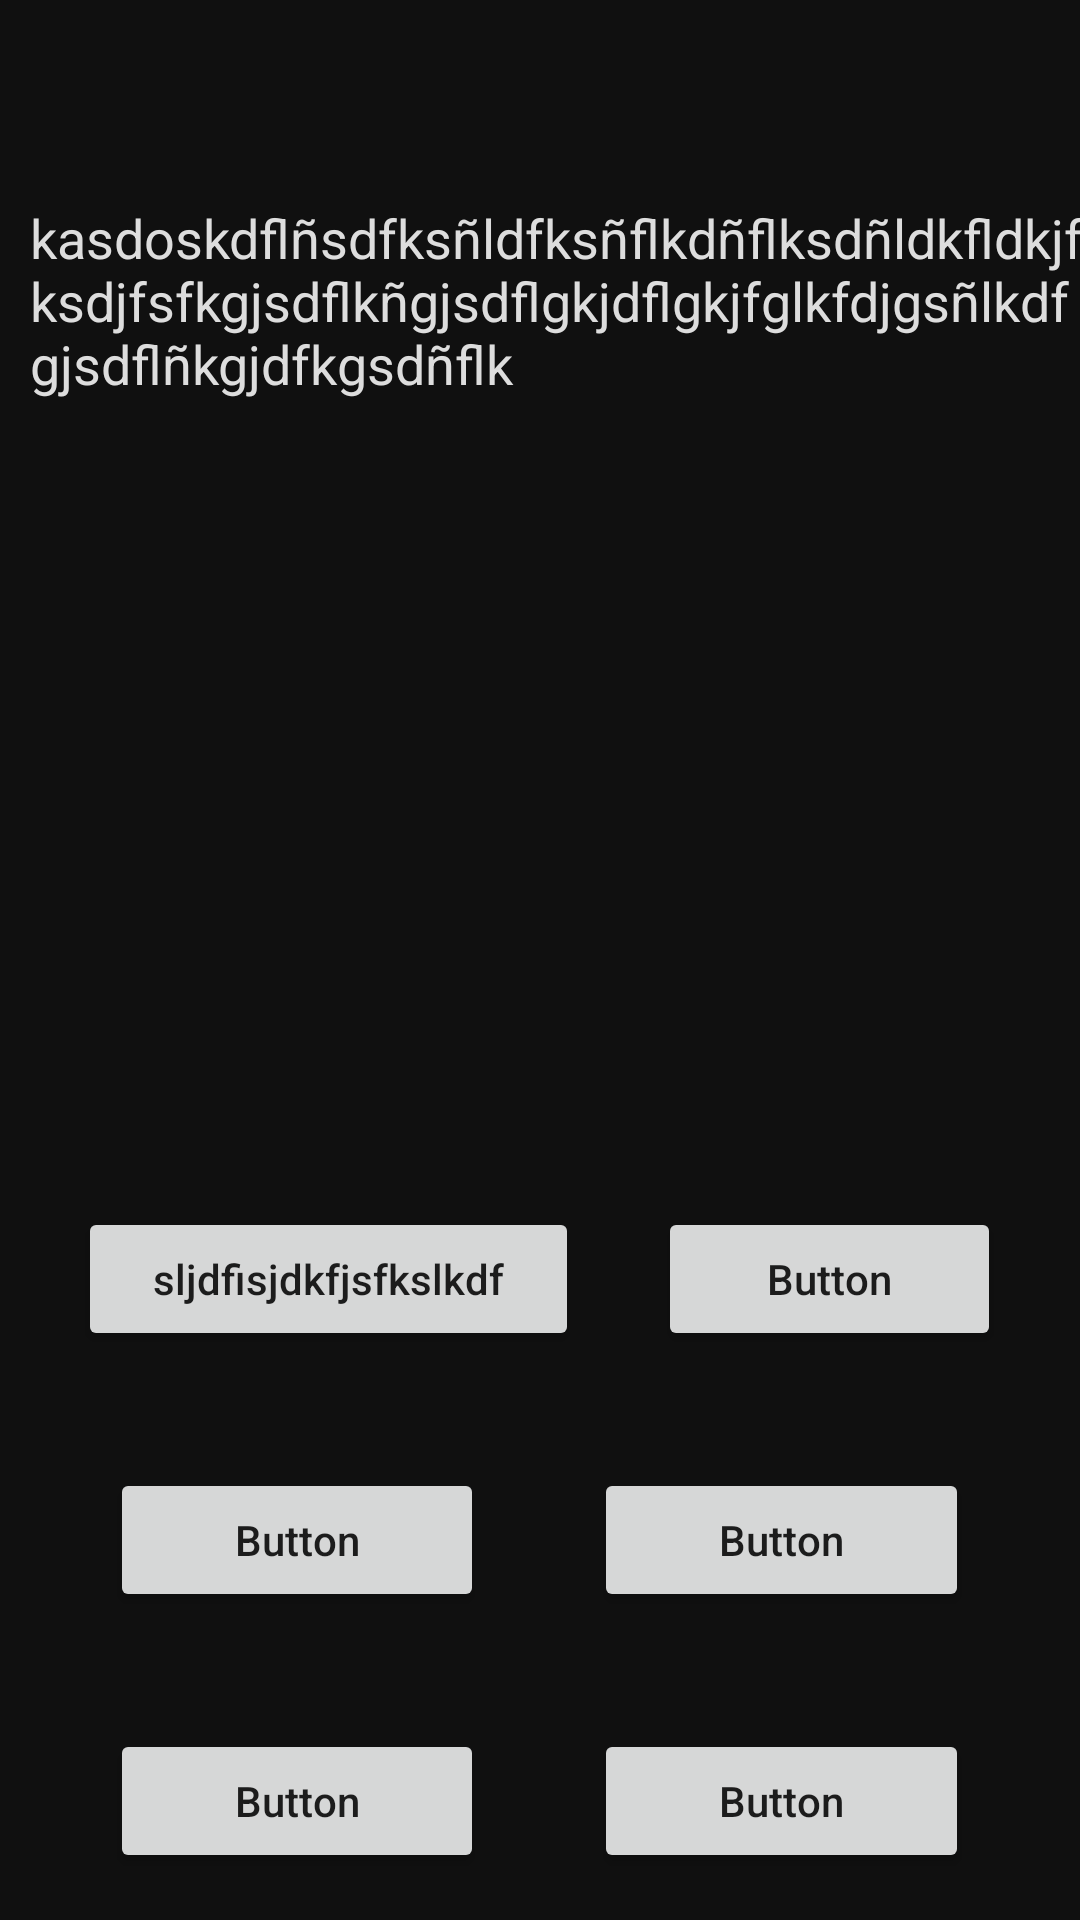

Android layout source for this screen:
<!-- AndroidManifest.xml: application theme Theme.ConcoLanguages -->
<!-- res/layout/fragment_soundchossseer.xml -->
<?xml version="1.0" encoding="utf-8"?>
<androidx.constraintlayout.widget.ConstraintLayout xmlns:android="http://schemas.android.com/apk/res/android"
    xmlns:app="http://schemas.android.com/apk/res-auto"
    xmlns:tools="http://schemas.android.com/tools"
    android:layout_width="match_parent"
    android:layout_height="match_parent"
    android:background="#101010"
    tools:context=".soundchossseer">

    <ScrollView
        android:layout_width="match_parent"
        android:layout_height="match_parent"
        app:layout_constraintEnd_toEndOf="parent"
        app:layout_constraintStart_toStartOf="parent"
        app:layout_constraintTop_toTopOf="parent"
        tools:ignore="SpeakableTextPresentCheck">

        <LinearLayout
            android:layout_width="match_parent"
            android:layout_height="wrap_content"
            android:orientation="vertical">

            <Space
                android:layout_width="match_parent"
                android:layout_height="67dp"></Space>

            <LinearLayout
                android:layout_width="match_parent"
                android:layout_height="match_parent"
                android:orientation="horizontal">

                <Space
                    android:id="@+id/hhhspace"
                    android:layout_width="10dp"
                    android:layout_height="wrap_content" />

                <TextView
                    android:id="@+id/hhhtext"
                    android:layout_width="match_parent"
                    android:layout_height="wrap_content"
                    android:layout_weight="1"
                    android:text="kasdoskdflñsdfksñldfksñflkdñflksdñldkfldkjfksdjfsfkgjsdflkñgjsdflgkjdflgkjfglkfdjgsñlkdfgjsdflñkgjdfkgsdñflk"
                    android:textColor="#dddddd"
                    android:textSize="18dp" />

                <Space
                    android:layout_width="wrap_content"
                    android:layout_height="wrap_content"
                    android:layout_weight="1" />
            </LinearLayout>

            <Space
                android:layout_width="match_parent"
                android:layout_height="50dp" />

            <LinearLayout
                android:layout_width="match_parent"
                android:layout_height="match_parent"
                android:orientation="horizontal">

                <Space
                    android:layout_width="10dp"
                    android:layout_height="wrap_content"
                    android:layout_weight="1" />

                <ImageButton
                    android:id="@+id/msndbtt"
                    android:layout_width="171dp"
                    android:layout_height="173dp"
                    android:layout_weight="1"
                    android:background="#00000000"
                    android:elevation="20dp"
                    android:scaleType="fitCenter"
                    android:src="@drawable/soundiscobutt"
                    tools:ignore="SpeakableTextPresentCheck" />

                <Space
                    android:layout_width="wrap_content"
                    android:layout_height="wrap_content"
                    android:layout_weight="1" />
            </LinearLayout>

            <Space
                android:layout_width="match_parent"
                android:layout_height="46dp" />

            <LinearLayout
                android:layout_width="match_parent"
                android:layout_height="match_parent"
                android:orientation="vertical">

                <LinearLayout
                    android:layout_width="match_parent"
                    android:layout_height="match_parent"
                    android:orientation="horizontal">

                    <Space
                        android:layout_width="wrap_content"
                        android:layout_height="wrap_content"
                        android:layout_weight="1" />

                    <Button
                        android:id="@+id/btta"
                        android:layout_width="wrap_content"
                        android:layout_height="wrap_content"
                        android:layout_weight="1"
                        android:text="sljdfisjdkfjsfkslkdf"
                        android:textAllCaps="false"
                        android:theme="@style/Button.ZStyle"
                        app:cornerRadius="15dp"
                        app:strokeColor="#505050"
                        app:strokeWidth="3dp" />

                    <Space
                        android:layout_width="wrap_content"
                        android:layout_height="wrap_content"
                        android:layout_weight="1" />

                    <Button
                        android:id="@+id/bttb"
                        android:layout_width="wrap_content"
                        android:layout_height="wrap_content"
                        android:layout_weight="1"
                        android:text="Button"
                        android:textAllCaps="false"
                        android:theme="@style/Button.ZStyle"
                        app:cornerRadius="15dp"
                        app:strokeColor="#505050"
                        app:strokeWidth="3dp" />

                    <Space
                        android:layout_width="wrap_content"
                        android:layout_height="wrap_content"
                        android:layout_weight="1" />

                </LinearLayout>

                <Space
                    android:layout_width="match_parent"
                    android:layout_height="39dp" />

                <LinearLayout
                    android:layout_width="match_parent"
                    android:layout_height="match_parent"
                    android:orientation="horizontal">

                    <Space
                        android:layout_width="wrap_content"
                        android:layout_height="wrap_content"
                        android:layout_weight="1" />

                    <Button
                        android:id="@+id/bttc"
                        android:layout_width="wrap_content"
                        android:layout_height="wrap_content"
                        android:layout_weight="1"
                        android:text="Button"
                        android:textAllCaps="false"
                        android:theme="@style/Button.ZStyle"
                        app:cornerRadius="15dp"
                        app:strokeColor="#505050"
                        app:strokeWidth="3dp" />

                    <Space
                        android:layout_width="wrap_content"
                        android:layout_height="wrap_content"
                        android:layout_weight="1" />

                    <Button
                        android:id="@+id/bttd"
                        android:layout_width="wrap_content"
                        android:layout_height="wrap_content"
                        android:layout_weight="1"
                        android:text="Button"
                        android:textAllCaps="false"
                        android:theme="@style/Button.ZStyle"
                        app:cornerRadius="15dp"
                        app:strokeColor="#505050"
                        app:strokeWidth="3dp" />

                    <Space
                        android:layout_width="wrap_content"
                        android:layout_height="wrap_content"
                        android:layout_weight="1" />

                </LinearLayout>

                <Space
                    android:layout_width="match_parent"
                    android:layout_height="39dp" />

                <LinearLayout
                    android:layout_width="match_parent"
                    android:layout_height="match_parent"
                    android:orientation="horizontal">

                    <Space
                        android:layout_width="wrap_content"
                        android:layout_height="wrap_content"
                        android:layout_weight="1" />

                    <Button
                        android:id="@+id/btte"
                        android:layout_width="wrap_content"
                        android:layout_height="wrap_content"
                        android:layout_weight="1"
                        android:text="Button"
                        android:textAllCaps="false"
                        android:theme="@style/Button.ZStyle"
                        app:cornerRadius="15dp"
                        app:strokeColor="#505050"
                        app:strokeWidth="3dp" />

                    <Space
                        android:layout_width="wrap_content"
                        android:layout_height="wrap_content"
                        android:layout_weight="1" />

                    <Button
                        android:id="@+id/bttf"
                        android:layout_width="wrap_content"
                        android:layout_height="wrap_content"
                        android:layout_weight="1"
                        android:text="Button"
                        android:textAllCaps="false"
                        android:theme="@style/Button.ZStyle"
                        app:cornerRadius="15dp"
                        app:strokeColor="#505050"
                        app:strokeWidth="3dp" />

                    <Space
                        android:layout_width="wrap_content"
                        android:layout_height="wrap_content"
                        android:layout_weight="1" />

                </LinearLayout>
            </LinearLayout>


        </LinearLayout>

    </ScrollView>



</androidx.constraintlayout.widget.ConstraintLayout>
<!-- resources referenced by this layout -->
<resources>
  <style name="Button.ZStyle" parent="ThemeOverlay.AppCompat">
          <item name="colorAccent">@color/buttoncolour</item>
          <item name="colorPrimary">@color/buttoncolour</item>
      </style>
  <style name="Theme.ConcoLanguages" parent="Theme.MaterialComponents.DayNight.DarkActionBar">
          
          <item name="colorPrimary">@color/purple_500</item>
          <item name="colorPrimaryVariant">@color/actionbar</item>
          <item name="colorOnPrimary">@color/white</item>
          
          <item name="colorSecondary">@color/teal_200</item>
          <item name="colorSecondaryVariant">@color/teal_700</item>
          <item name="colorOnSecondary">@color/chillwhite</item>
          
          <item name="android:statusBarColor" tools:targetApi="l">?attr/colorPrimaryVariant</item>
          
          <item name="actionMenuTextColor">@color/chillwhite</item>
      </style>
  <color name="buttoncolour">#3A3A3A</color>
  <color name="purple_500">#50c878</color>
  <color name="actionbar">#121212</color>
  <color name="white">#FFFFFFFF</color>
  <color name="teal_200">#FF03DAC5</color>
  <color name="teal_700">#FF018786</color>
  <color name="chillwhite">#757575</color>
</resources>
